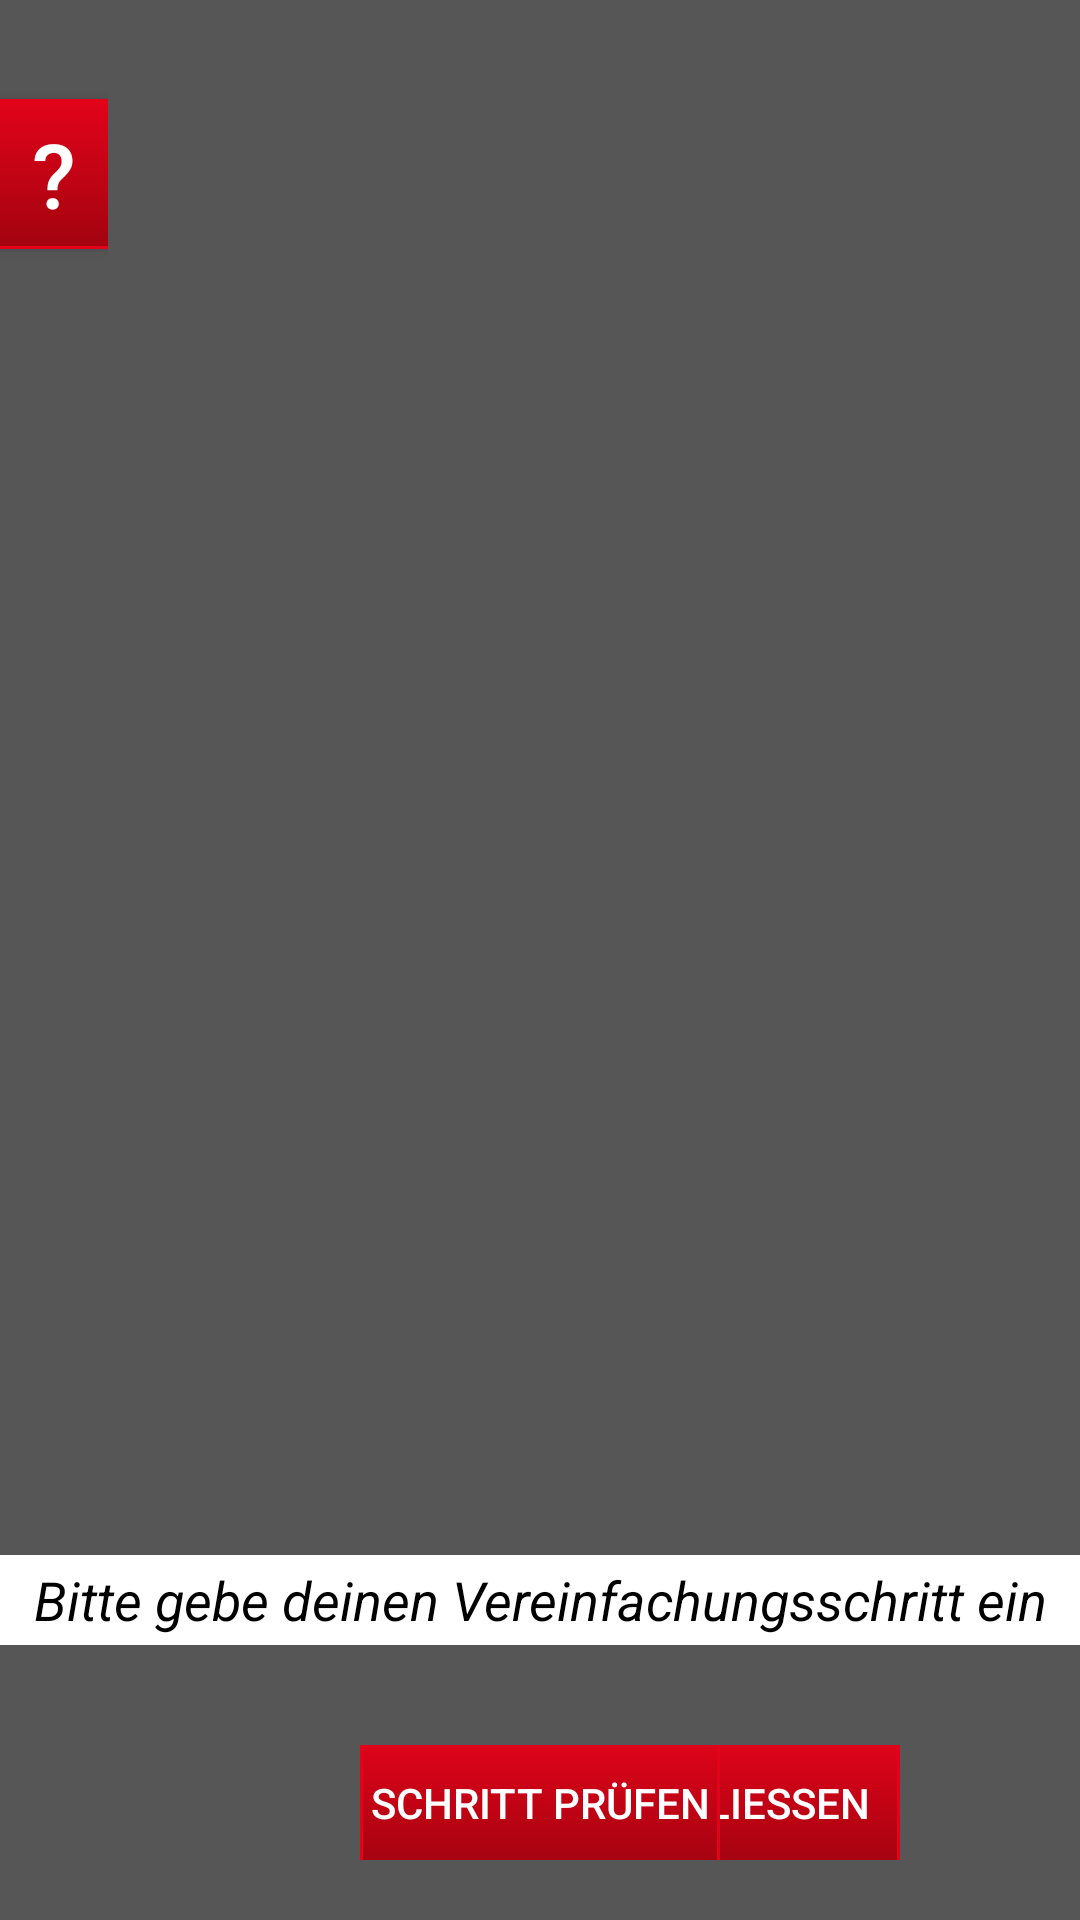

Produce the Android XML layout that renders to this screen, including the resource entries it uses.
<!-- AndroidManifest.xml: application theme Theme.AppCompat.NoActionBar -->
<!-- res/layout/task_bool_termv.xml -->
<?xml version="1.0" encoding="utf-8"?>
<LinearLayout xmlns:android="http://schemas.android.com/apk/res/android"
    android:layout_width="match_parent"
    android:layout_height="match_parent"
    android:clickable="true"
    android:focusableInTouchMode="true"
    android:orientation="vertical">

    <LinearLayout
        android:id="@+id/TitleArea"
        android:layout_width="match_parent"
        android:layout_height="0dp"
        android:layout_gravity="top"
        android:layout_weight="2"
        android:background="@color/colorPrimary">

        <LinearLayout
            android:layout_width="0dp"
            android:layout_height="match_parent"
            android:layout_weight="1"
            android:gravity="center">

            <Button
                android:id="@+id/helpbutton"
                android:layout_width="@dimen/help_button"
                android:layout_height="@dimen/help_button"
                android:background="@drawable/button"
                android:text="@string/help"
                android:textSize="@dimen/help" />
        </LinearLayout>

        <LinearLayout
            android:layout_width="0dp"
            android:layout_height="match_parent"
            android:layout_weight="8">

            <TextView
                android:id="@id/taskheader"
                android:layout_width="match_parent"
                android:layout_height="match_parent"
                android:gravity="center"
                android:paddingLeft="@dimen/padding"
                android:paddingRight="@dimen/padding"
                android:textColor="@color/Text"
                android:textSize="25sp"
                android:textStyle="bold" />
        </LinearLayout>

        <LinearLayout
            android:id="@+id/difficulty"
            android:layout_width="0dp"
            android:layout_height="match_parent"
            android:layout_weight="1"
            android:orientation="horizontal"></LinearLayout>

    </LinearLayout>

    <LinearLayout
        android:layout_width="match_parent"
        android:layout_height="0dp"
        android:layout_gravity="top"
        android:layout_weight="2"
        android:background="@color/colorPrimary"
        android:paddingLeft="@dimen/padding"
        android:paddingRight="@dimen/padding">

        <TextView
            android:id="@id/task"
            android:layout_width="match_parent"
            android:layout_height="match_parent"
            android:gravity="center"
            android:textColor="@color/Text"
            android:textSize="25sp" />
    </LinearLayout>

    <LinearLayout
        android:layout_width="match_parent"
        android:layout_height="0dp"
        android:layout_weight="4"
        android:background="@color/colorPrimary"
        android:gravity="center">

        <ScrollView
            android:id="@+id/eingabe_term"
            android:layout_width="match_parent"
            android:layout_height="match_parent"
            android:layout_gravity="center"
            android:contextClickable="true">

            <LinearLayout
                android:id="@+id/eingabe_bool_term_vereinfachen"
                android:layout_width="match_parent"
                android:layout_height="match_parent"
                android:layout_gravity="center_horizontal"
                android:orientation="vertical"></LinearLayout>
        </ScrollView>
    </LinearLayout>

    <LinearLayout
        android:layout_width="match_parent"
        android:layout_height="0dp"
        android:layout_weight="2"
        android:background="@color/colorPrimary"
        android:gravity="center">

        <EditText
            android:id="@+id/bool_term_result"
            android:layout_width="500sp"
            android:layout_height="30sp"
            android:layout_marginTop="10sp"
            android:background="@color/Text"
            android:hint="@string/hint_bool_term"
            android:imeOptions="flagNoExtractUi"
            android:textAlignment="center"
            android:textColor="@color/black"
            android:textColorHint="@color/black"
            android:textStyle="italic" />
    </LinearLayout>

    <LinearLayout
        android:id="@+id/BottomArea"
        android:layout_width="match_parent"
        android:layout_height="0dp"
        android:layout_weight="1"
        android:background="@color/colorPrimary"
        android:gravity="center"
        android:paddingBottom="10dp">

        <LinearLayout
            android:layout_width="match_parent"
            android:layout_height="match_parent"
            android:layout_weight="1"
            android:background="@color/colorPrimary"
            android:gravity="center"
            android:paddingBottom="10dp"></LinearLayout>

        <LinearLayout
            android:layout_width="match_parent"
            android:layout_height="match_parent"
            android:layout_weight="1"
            android:background="@color/colorPrimary"
            android:gravity="center"
            android:paddingBottom="10dp">

            <Button
                android:id="@+id/checkbutton"
                android:layout_width="@dimen/buttonsize"
                android:layout_height="@dimen/button_height"
                android:layout_gravity="center"
                android:background="@drawable/button"
                android:text="Schritt prüfen" />
        </LinearLayout>

        <LinearLayout
            android:layout_width="match_parent"
            android:layout_height="match_parent"
            android:layout_weight="1"
            android:background="@color/colorPrimary"
            android:gravity="right|center"
            android:paddingBottom="10dp"
            android:paddingRight="60dp">

            <Button
                android:id="@+id/commitbutton"
                android:layout_width="@dimen/buttonsize"
                android:layout_height="@dimen/button_height"
                android:background="@drawable/button"
                android:text="Abschließen" />
        </LinearLayout>
    </LinearLayout>
    <android.inputmethodservice.KeyboardView
        android:id="@+id/keyboardview"
        android:layout_width="fill_parent"
        android:layout_height="wrap_content"
        android:layout_alignParentBottom="true"
        android:layout_centerHorizontal="true"
        android:layout_gravity="center_horizontal"
        android:focusable="true"
        android:focusableInTouchMode="true"
        android:visibility="gone" />
</LinearLayout>
<!-- resources referenced by this layout -->
<resources>
  <color name="Text">#FFFFFFFF</color>
  <color name="black">#000000</color>
  <color name="colorPrimary">#565656</color>
  <dimen name="button_height">45dp</dimen>
  <dimen name="buttonsize">120dp</dimen>
  <dimen name="help">30dp</dimen>
  <dimen name="help_button">50dp</dimen>
  <dimen name="padding">50dp</dimen>
  <!-- drawable button (drawable) -->
  <?xml version="1.0" encoding="utf-8"?>
  <selector xmlns:android="http://schemas.android.com/apk/res/android" >
      <item android:state_pressed="true" >
          <shape android:shape="rectangle"  >
              <corners android:radius="3dip" />
              <stroke android:width="1dip" android:color="@color/colorAccent" />
              <gradient android:angle="-90" android:startColor="@color/colorAccent" android:endColor="#a2030f"  />
          </shape>
      </item>
      <item android:state_focused="true">
          <shape android:shape="rectangle"  >
              <corners android:radius="3dip" />
              <stroke android:width="1dip" android:color="@color/colorAccent" />
              <solid android:color="@color/colorAccent"/>
          </shape>
      </item>
      <item >
          <shape android:shape="rectangle"  >
              <corners android:radius="3dip" />
              <stroke android:width="1dip" android:color="@color/colorAccent" />
              <gradient android:angle="-90" android:startColor="@color/colorAccent" android:endColor="#a2030f" />
          </shape>
      </item>
  </selector>
  <string name="help">\?</string>
  <string name="hint_bool_term">Bitte gebe deinen Vereinfachungsschritt ein</string>
  <color name="colorAccent">#e2031a</color>
</resources>
